Run: headless pygame with SDL's dummy video driver; simulated clock (each Clock.tick advances the game by its frame time, no real sleeping); random seed 0; keys injected as events and as key.get_pressed() state; no mouse input.
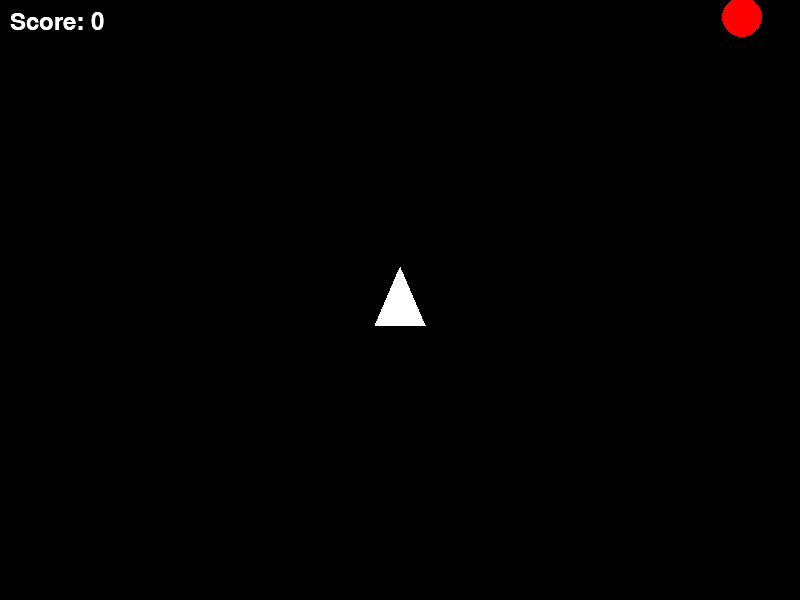
Frame 1 of 4 · flips 1–60 · no input
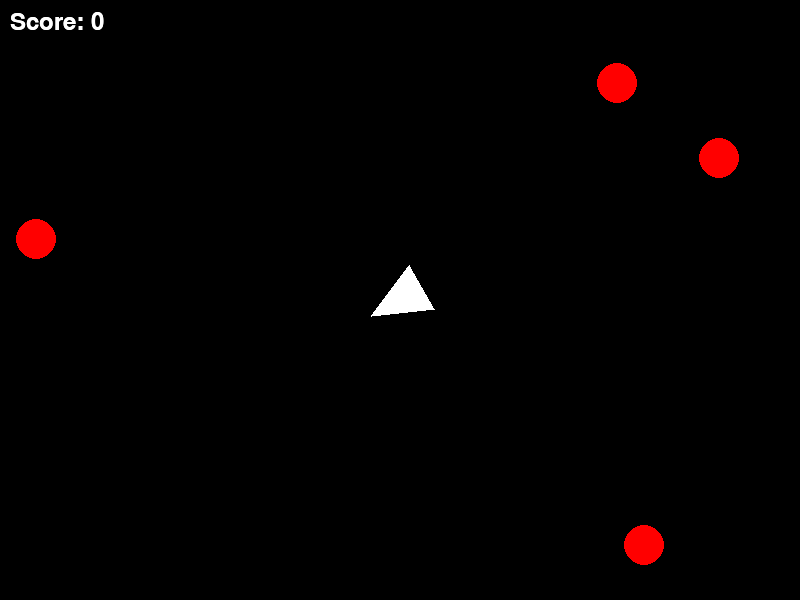
Frame 2 of 4 · flips 61–180 · tapped SPACE, RETURN · held RIGHT (→), D
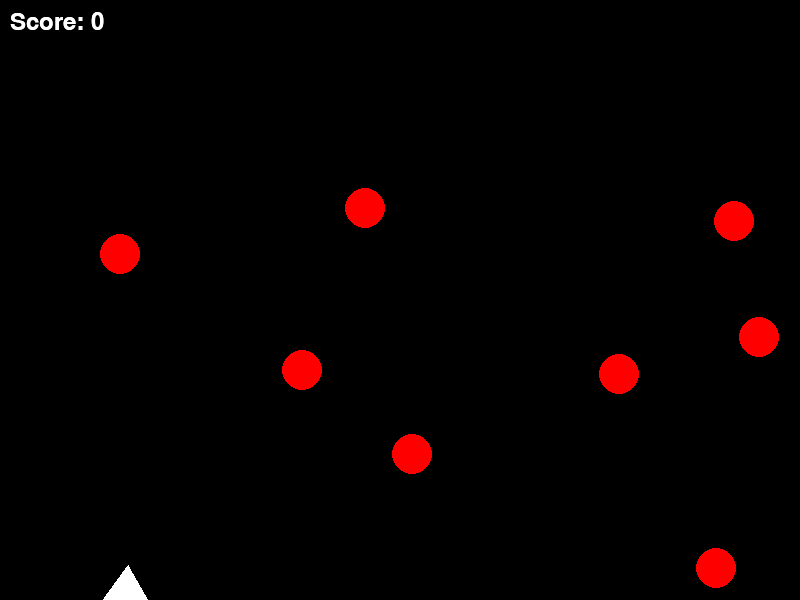
Frame 3 of 4 · flips 181–300 · held DOWN (↓), S
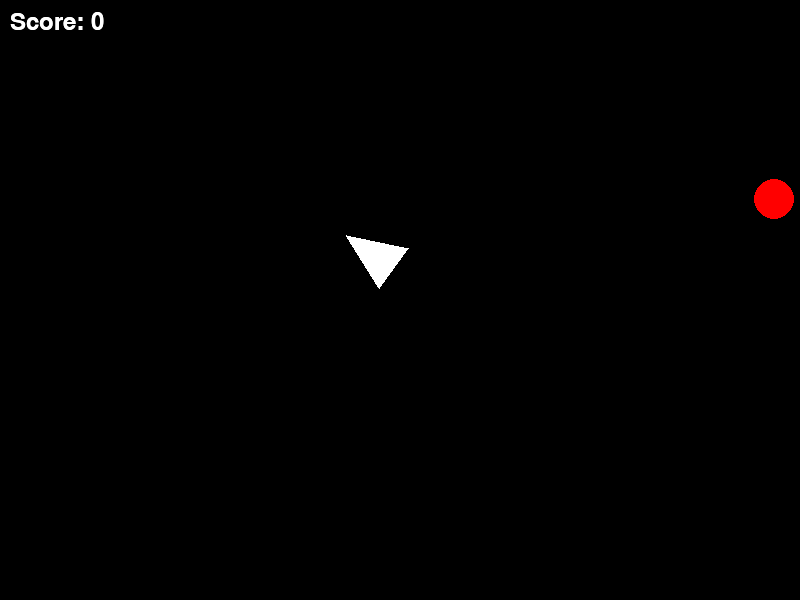
Frame 4 of 4 · flips 301–420 · held LEFT (←), A, UP (↑), W

The pygame program that drew these frames:

import time

import pygame
import sys
import math
import random


class AsteroidsGame:
    def __init__(self):
        pygame.init()

        self.WIDTH, self.HEIGHT = 800, 600
        self.FPS = 60
        self.WHITE = (255, 255, 255)
        self.RED = (255, 0, 0)

        self.screen = pygame.display.set_mode((self.WIDTH, self.HEIGHT), pygame.HWSURFACE | pygame.DOUBLEBUF)
        pygame.display.set_caption("Asteroids")
        self.clock = pygame.time.Clock()

        self.player_size = 50
        self.player_x = self.WIDTH // 2
        self.player_y = self.HEIGHT // 2
        self.player_speed = 5
        self.player_angle = 0

        self.bullet_speed = 8
        self.bullets = []

        self.asteroid_speed = 2
        self.asteroids = []

        self.timer = 0

        self.player_score = 0
        self.game_over = False

    def get_player_x(self):
        return self.player_x

    def get_player_y(self):
        return self.player_y

    def get_player_angle(self):
        return self.player_angle

    def get_asteroids(self):
        return self.asteroids

    def get_bullets(self):
        return self.bullets

    def draw_player(self):
        player_points = [
            (self.player_x, self.player_y - self.player_size // 1.5),
            (self.player_x + self.player_size // 2, self.player_y + self.player_size // 2),
            (self.player_x - self.player_size // 2, self.player_y + self.player_size // 2)
        ]
        rotated_points = [
            (
                self.player_x + (point[0] - self.player_x) * math.cos(math.radians(self.player_angle)) - (
                        point[1] - self.player_y) * math.sin(math.radians(self.player_angle)),
                self.player_y + (point[0] - self.player_x) * math.sin(math.radians(self.player_angle)) + (
                        point[1] - self.player_y) * math.cos(math.radians(self.player_angle))
            )
            for point in player_points
        ]

        pygame.draw.polygon(self.screen, self.WHITE, rotated_points)

    def draw_bullets(self):
        for bullet in self.bullets:
            pygame.draw.circle(self.screen, self.WHITE, (int(bullet[0]), int(bullet[1])), 5)

    def draw_asteroids(self):
        for asteroid in self.asteroids:
            pygame.draw.circle(self.screen, self.RED, (int(asteroid[0]), int(asteroid[1])), 20)

    def move_player(self):
        keys = pygame.key.get_pressed()
        if keys[pygame.K_LEFT]:
            self.move_player_left()
        if keys[pygame.K_RIGHT]:
            self.move_player_right()

        self.player_angle %= 360

        if keys[pygame.K_UP]:
            self.move_player_up()
        if keys[pygame.K_DOWN]:
            self.move_player_down()

        self.player_x = self.player_x % self.WIDTH
        self.player_y = self.player_y % self.HEIGHT

    def move_bullets(self):
        for i in range(len(self.bullets)):
            self.bullets[i][0] += self.bullet_speed * math.cos(math.radians(self.bullets[i][2]))
            self.bullets[i][1] -= self.bullet_speed * math.sin(math.radians(self.bullets[i][2]))

            if self.bullets[i][0] < 0 or self.bullets[i][0] > self.WIDTH or self.bullets[i][1] < 0 or self.bullets[i][
                1] > self.HEIGHT:
                self.bullets.pop(i)
                break

    def move_asteroids(self):
        for i in range(len(self.asteroids)):
            self.asteroids[i][0] += self.asteroid_speed * math.cos(math.radians(self.asteroids[i][2]))
            self.asteroids[i][1] -= self.asteroid_speed * math.sin(math.radians(self.asteroids[i][2]))

            if self.asteroids[i][0] < 0 or self.asteroids[i][0] > self.WIDTH or self.asteroids[i][1] < 0 or \
                    self.asteroids[i][1] > self.HEIGHT:
                self.asteroids.pop(i)
                break

    def reset(self):
        print("Game Over!")
        print(f"Your score: {self.player_score}")
        self.game_over = False
        self.player_x = self.WIDTH // 2
        self.player_y = self.HEIGHT // 2
        self.player_angle = 0
        self.player_score = 0
        self.asteroids.clear()
        self.bullets.clear()

    def render(self):
        self.update()

        pygame.display.flip()
        self.clock.tick()

    def check_collisions(self):
        for asteroid in self.asteroids:
            distance = math.sqrt((self.player_x - asteroid[0]) ** 2 + (self.player_y - asteroid[1]) ** 2)
            if distance < self.player_size / 2 + 20:
                self.game_over = True

        for bullet in self.bullets:
            for asteroid in self.asteroids:
                distance = math.sqrt((bullet[0] - asteroid[0]) ** 2 + (bullet[1] - asteroid[1]) ** 2)
                if distance < 20:
                    self.bullets.remove(bullet)
                    self.asteroids.remove(asteroid)
                    self.player_score += 1
                    break

    def move_player_left(self):
        self.player_angle -= 5

    def move_player_right(self):
        self.player_angle += 5

    def move_player_up(self):
        self.player_x += self.player_speed * math.sin(math.radians(self.player_angle))
        self.player_y -= self.player_speed * math.cos(math.radians(self.player_angle))

    def move_player_down(self):
        self.player_x -= self.player_speed * math.sin(math.radians(self.player_angle))
        self.player_y += self.player_speed * math.cos(math.radians(self.player_angle))

    def shoot_bullet(self):
        self.bullets.append([self.player_x, self.player_y, 90 - self.player_angle])
        self.timer = 0

    def get_collided(self):
        return self.game_over

    def get_score(self):
        return self.player_score

    def spawn_asteroids(self):
        pos_x = random.randint(0, self.WIDTH)
        pos_y = random.randint(0, self.HEIGHT)
        if pos_x not in (self.player_x - 30, self.player_x + 30):
            if pos_y not in (self.player_y - 30, self.player_y + 30):
                (self.asteroids
                 .append([random.randint(0, self.WIDTH), random.randint(0, self.HEIGHT), random.randint(0, 360)]))

    def update(self):
        if not self.game_over:
            self.move_player()
            self.move_bullets()
            self.move_asteroids()
            self.check_collisions()

            self.screen.fill((0, 0, 0))
            self.draw_player()
            self.draw_bullets()
            self.draw_asteroids()

            if random.randint(0, 100) < 4:
                self.spawn_asteroids()

            font = pygame.font.Font(None, 36)
            text = font.render("Score: " + str(self.player_score), True, self.WHITE)
            self.screen.blit(text, (10, 10))
        else:
            self.reset()
        self.timer += 1

    def run_game(self):
        while True:
            for event in pygame.event.get():
                if event.type == pygame.QUIT:
                    pygame.quit()
                    sys.exit()
                elif event.type == pygame.KEYDOWN:
                    if event.key == pygame.K_SPACE and self.timer >= 5:
                        self.shoot_bullet()

            self.update()

            font = pygame.font.Font(None, 36)
            text = font.render("Score: " + str(self.player_score), True, self.WHITE)
            self.screen.blit(text, (10, 10))

            pygame.display.flip()
            self.clock.tick(self.FPS)


# Instantiate the AsteroidsGame class and run the game
if __name__ == '__main__':
    asteroids_game = AsteroidsGame()
    asteroids_game.run_game()
